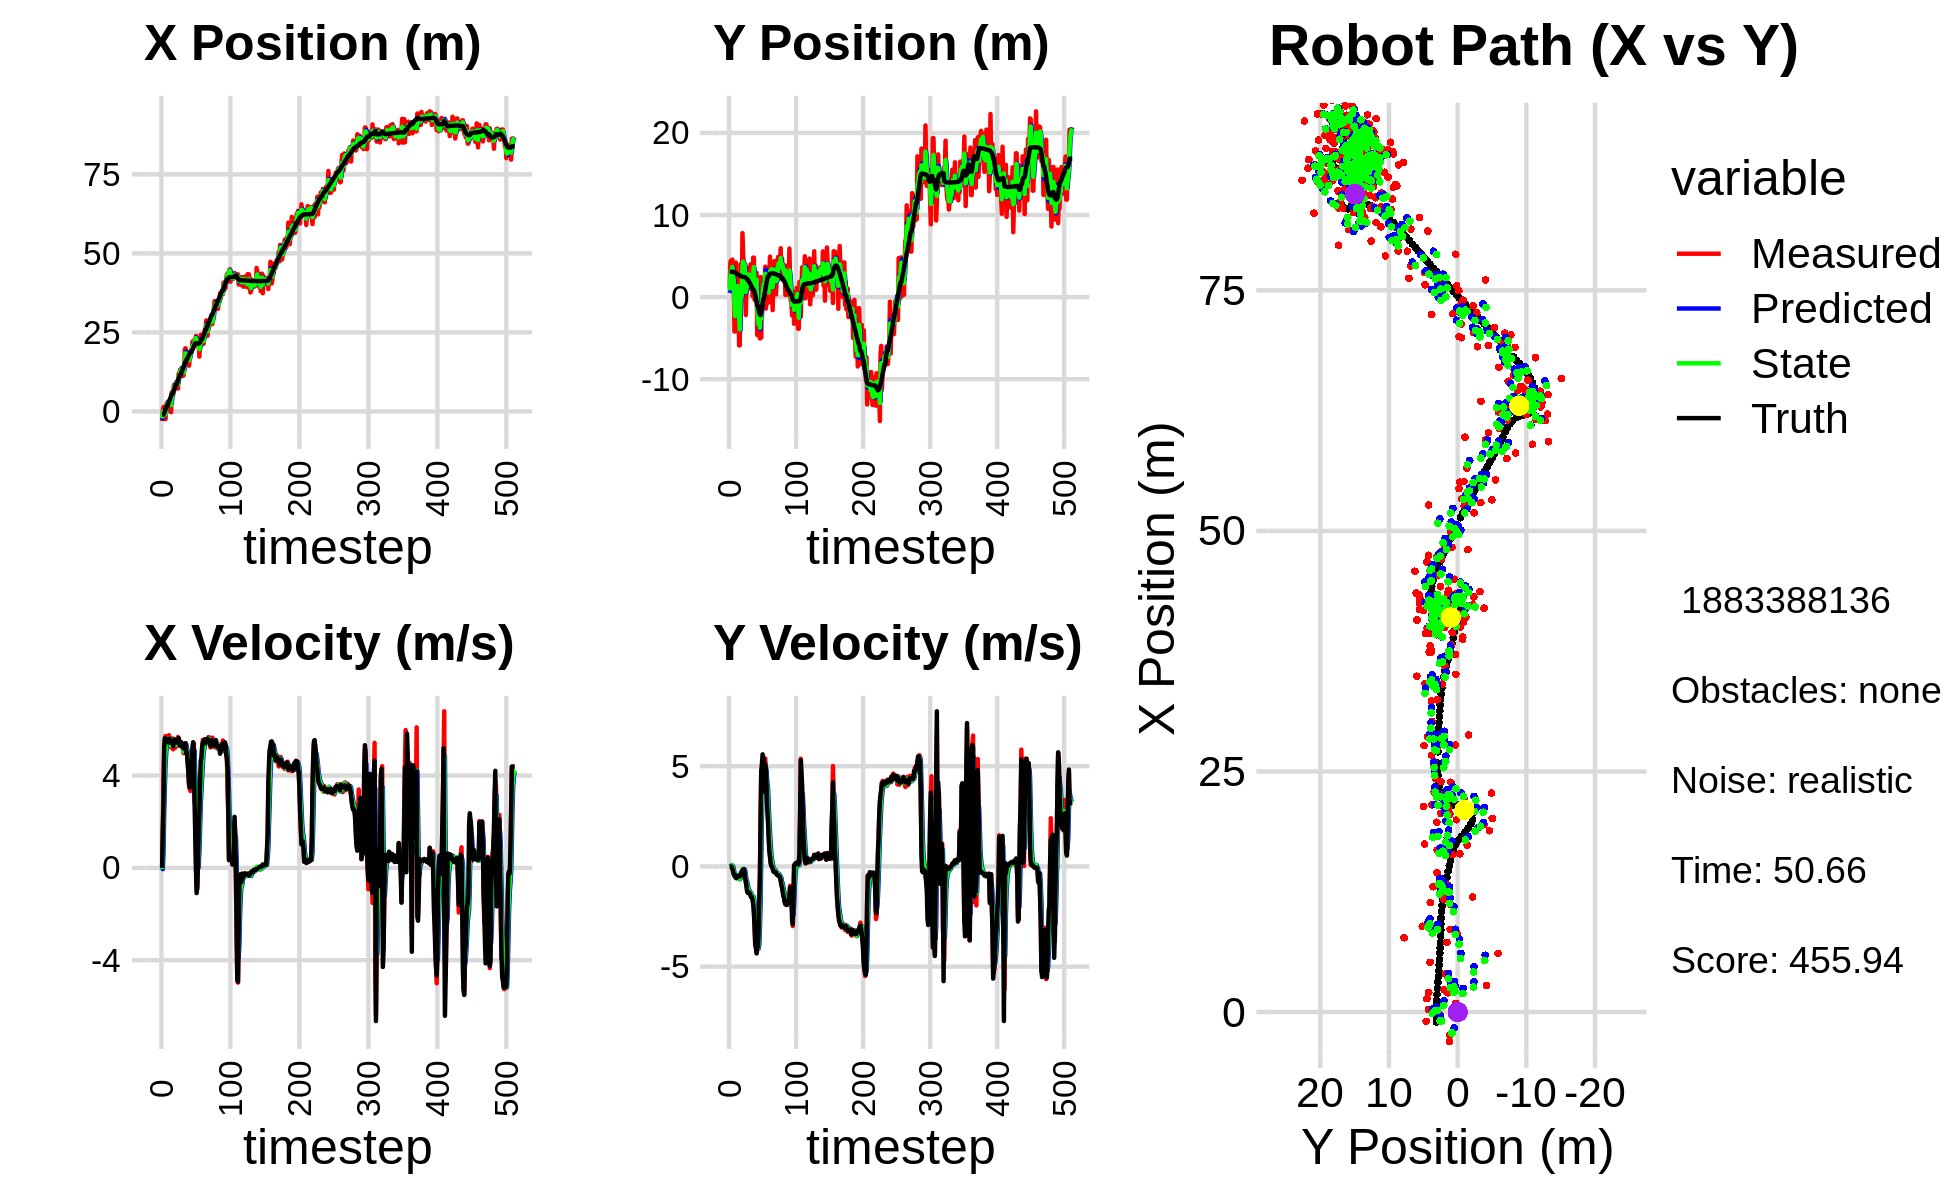

Source data for this figure (header and first rows):
-3.036097407370424772e+00, 1.187221765845674737e+00, 0.000000000000000000e+00, -0.000000000000000000e+00, 0.000000000000000000e+00, 0.000000000000000000e+00, 0.000000000000000000e+00, 0.000000000000000000e+00, -1.649217992864423721e+00, 5.154532426648025245e-01, 0.000000000000000000e+00, 0.000000000000000000e+00, -1.048957467488854656e+00, 3.099132061800979443e+00, 0.000000000000000000e+00, 0.000000000000000000e+00, 0.000000000000000000e+00, 4.524048199527896941e-05
-3.036097407370424772e+00, 1.187221765845674737e+00, 0.000000000000000000e+00, -0.000000000000000000e+00, -1.649217992864423721e+00, 5.154532426648025245e-01, 0.000000000000000000e+00, 0.000000000000000000e+00, -2.180782485575978757e+00, 8.199046882451521689e-01, -5.471682285959719033e-02, 2.221513560767047341e-02, -1.048957467488854656e+00, 3.099132061800979443e+00, 0.000000000000000000e+00, 0.000000000000000000e+00, 0.000000000000000000e+00, 8.317265746882185340e-05
2.597638369307989081e-01, 4.243752837603084416e+00, 1.626999847528992627e+00, -6.421469593472881477e-04, -2.186254167861938491e+00, 8.221262018059192211e-01, -5.471682285959719033e-02, 2.221513560767047341e-02, -9.190165662187406159e-01, 2.328154041912333660e+00, 6.457185935255072007e-01, 2.974830052899021110e-02, -1.048957467488854656e+00, 3.099132061800979443e+00, 1.600000000000000089e+00, 0.000000000000000000e+00, 1.600000023841857910e+00, 3.946816141251474619e-04
1.386931061766841555e+00, 4.480552226601774990e+00, 3.864986093119675559e+00, -1.037177470508825021e-02, -8.544447068661898959e-01, 2.331128871965232552e+00, 6.457185935255072007e-01, 2.974830052899021110e-02, 1.246087125964510101e-01, 3.295968717436413176e+00, 2.393839367699731824e+00, 7.140602381722285785e-02, -9.525028472472693020e-01, 3.099112898581426023e+00, 2.799999999999999822e+00, -3.000000000000000062e-03, 2.799999952316284180e+00, 2.683515427634119987e-03
-2.737226193621536963e-01, 2.547507711395939900e+00, 5.104664455019268132e+00, -5.853201178101753721e-02, 3.639926493664241702e-01, 3.303109319818135603e+00, 2.393839367699731824e+00, 7.140602381722285785e-02, 1.484767318406228220e-01, 2.967408366861154168e+00, 3.534348575988340180e+00, 5.220840057513317922e-03, -5.727535488142750930e-01, 3.098231800687968107e+00, 5.200000000000000178e+00, -3.699999999999999817e-02, 5.199999809265136719e+00, 1.146587543189525604e-02
-9.680053000893165116e-01, 4.573734522363167798e+00, 5.504638257408602797e+00, -6.311826255613582626e-02, 5.019115894394567956e-01, 2.967930450866905545e+00, 3.534348575988340180e+00, 5.220840057513317922e-03, -1.190704239946075438e-01, 3.684878925964162555e+00, 4.484045755194084215e+00, 1.238943316005396145e-02, 3.868901684002366836e-02, 3.091573954206930264e+00, 5.613999999999999879e+00, -1.449999999999999900e-01, 5.616000175476074219e+00, 1.146587543189525604e-02
-2.417035937728494233e+00, 1.130352017733697423e+00, 5.710252741554385558e+00, -2.069110911428733712e-01, 3.293341515248008888e-01, 3.686117869280168158e+00, 4.484045755194084215e+00, 1.238943316005396145e-02, -9.185925748251118073e-01, 2.548185923959775501e+00, 4.982626195230904997e+00, -1.142956118394810733e-01, 6.808360809818260195e-01, 3.069869395926641431e+00, 5.559000000000000163e+00, -2.320000000000000118e-01, 5.564000129699707031e+00, 3.621916845440864563e-02
1.999046385064888298e+00, 1.423295210575354464e+00, 5.560317860436875037e+00, -3.757576089493209204e-01, -4.203299553020212742e-01, 2.536756362775827611e+00, 4.982626195230904997e+00, -1.142956118394810733e-01, 6.543454327935727122e-01, 2.031863564977608227e+00, 5.341898378041785911e+00, -2.855013647703997237e-01, 1.205765127935293446e+00, 3.037204573395227314e+00, 5.434999999999999609e+00, -3.870000000000000107e-01, 5.448999881744384766e+00, 6.747584789991378784e-02
2.750388205124394414e+00, -4.186517575244048217e+00, 5.452541870174503202e+00, -4.490326076748292206e-01, 1.188535270597751214e+00, 2.003313428500568261e+00, 5.341898378041785911e+00, -2.855013647703997237e-01, 1.917631231275951142e+00, -7.536200269068062951e-01, 5.414211578052467999e+00, -4.284398033692791707e-01, 1.830650686830964213e+00, 2.986649176650453263e+00, 5.445000000000000284e+00, -4.660000000000000253e-01, 5.465000152587890625e+00, 8.216747641563415527e-02
2.750388205124394414e+00, -4.186517575244048217e+00, 5.682928896889373860e+00, -5.125948254714046692e-01, 2.459052389081198164e+00, -7.964640072437342289e-01, 5.414211578052467999e+00, -4.284398033692791707e-01, 2.591889216864542878e+00, -2.311555033550838356e+00, 5.553859123807564302e+00, -5.609172026808075806e-01, 1.830650686830964213e+00, 2.986649176650453263e+00, 5.560999999999999943e+00, -4.919999999999999929e-01, 5.583000183105468750e+00, 8.995562791824340820e-02
2.023644834271302262e+00, 4.215313627268567842e+00, 5.650393029880212303e+00, -5.791862030538155182e-01, 3.147275129245299397e+00, -2.367646753818918981e+00, 5.553859123807564302e+00, -5.609172026808075806e-01, 2.632185601514853257e+00, 5.648398358972737121e-01, 5.579080305273343754e+00, -4.937345662273788793e-01, 2.467419028302409778e+00, 2.929468109361854644e+00, 5.450999999999999623e+00, -5.490000000000000435e-01, 5.478000164031982422e+00, 1.021469458937644958e-01
9.095178842836305622e-01, 2.623366106000269982e-01, 5.748465751516728339e+00, -5.834587328977945964e-01, 3.190093632042187544e+00, 5.154663792745358686e-01, 5.579080305273343754e+00, -4.937345662273788793e-01, 2.168305777954042668e+00, 4.005251284267519196e-01, 5.599019721973885311e+00, -5.483456474093753030e-01, 3.096191763885102421e+00, 2.865546344333178563e+00, 5.591999999999999638e+00, -5.829999999999999627e-01, 5.622000217437744141e+00, 1.011517643928527832e-01
2.298782705700567419e+00, 1.969848021201622723e+00, 5.297126928966421566e+00, -4.707107331979525355e-01, 2.728207750151431021e+00, 3.456905636858144115e-01, 5.599019721973885311e+00, -5.483456474093753030e-01, 2.521921364170381707e+00, 1.071408322368324395e+00, 5.453844930505783672e+00, -4.921447474764529817e-01, 3.732014059849410703e+00, 2.800544126472969797e+00, 5.416000000000000369e+00, -5.180000000000000160e-01, 5.440000057220458984e+00, 8.862872421741485596e-02
3.948193967214709943e+00, 1.778263315099859243e+00, 5.506302726383849766e+00, -4.892984118188301035e-01, 3.067305857220960164e+00, 1.022193847620679108e+00, 5.453844930505783672e+00, -4.921447474764529817e-01, 3.464906899648751093e+00, 1.359160052191238588e+00, 5.501946776571060127e+00, -4.720228019025003441e-01, 4.253620505253570272e+00, 2.754025682105500472e+00, 5.500000000000000000e+00, -4.699999999999999734e-01, 5.519999980926513672e+00, 8.862872421741485596e-02
-2.487956290749957500e-01, -3.239790951261282692e-01, 5.213833296581983134e+00, -4.474698642062620024e-01, 4.015101577305856928e+00, 1.311957772000988509e+00, 5.501946776571060127e+00, -4.720228019025003441e-01, 2.054412461549189217e+00, 5.825886133497517605e-01, 5.290210239732580533e+00, -4.810063854785254223e-01, 4.880985617214804506e+00, 2.699935718866552925e+00, 5.424999999999999822e+00, -4.789999999999999813e-01, 5.446000099182128906e+00, 8.561379462480545044e-02
6.089784145285079831e+00, -5.883811966980784014e+00, 5.429927151369288829e+00, -4.900986327818202537e-01, 2.583433485522447448e+00, 5.344879748018992460e-01, 5.290210239732580533e+00, -4.810063854785254223e-01, 4.168997070268695815e+00, -2.324261285751575201e+00, 5.444942777398569689e+00, -6.409523611655563169e-01, 5.504686712706370777e+00, 2.643877014004440973e+00, 5.434999999999999609e+00, -4.979999999999999982e-01, 5.458000183105468750e+00, 9.001487493515014648e-02
6.089784145285079831e+00, -5.883811966980784014e+00, 5.610931345811167148e+00, -5.093166552640039368e-01, 4.713491348008552961e+00, -2.388356521868130855e+00, 5.444942777398569689e+00, -6.409523611655563169e-01, 5.346975471777150268e+00, -3.945649353167895779e+00, 5.548375726516531437e+00, -6.239809980252556398e-01, 5.504686712706370777e+00, 2.643877014004440973e+00, 5.519999999999999574e+00, -5.020000000000000018e-01, 5.541999816894531250e+00, 9.052412956953048706e-02
5.168654977620758650e+00, 4.003953590155417075e+00, 5.133868793133557595e+00, -4.072986584484939443e-01, 5.901813044428803501e+00, -4.008047452970421531e+00, 5.548375726516531437e+00, -6.239809980252556398e-01, 5.563153110502846665e+00, -4.369624213977765237e-01, 5.333778892843544561e+00, -3.183676284545631230e-01, 6.137235998718731267e+00, 2.586475028141422161e+00, 5.272999999999999687e+00, -4.209999999999999853e-01, 5.289000034332275391e+00, 7.916979491710662842e-02
8.177453398228834658e+00, 9.698100256651882856e-02, 5.458200391452203704e+00, -3.100605911282589555e-01, 6.096530999787201033e+00, -4.687991842432328582e-01, 5.333778892843544561e+00, -3.183676284545631230e-01, 7.049481977971597146e+00, -2.159663113362833564e-01, 5.433318432882949800e+00, -3.067822999739683865e-01, 6.640941977525464779e+00, 2.545130206614654611e+00, 5.426999999999999602e+00, -3.089999999999999969e-01, 5.435999870300292969e+00, 5.674539133906364441e-02
8.592471122254437432e+00, 1.075797988580599052e+00, 5.560035973563802081e+00, -3.158455016340844246e-01, 7.592813821259891682e+00, -2.466445413336801895e-01, 5.433318432882949800e+00, -3.067822999739683865e-01, 8.047787930777481336e+00, 3.417867166991186423e-01, 5.517081179749604658e+00, -2.806461370786237919e-01, 7.266258596811305814e+00, 2.505310370522802810e+00, 5.559000000000000163e+00, -2.459999999999999964e-01, 5.564000129699707031e+00, 5.674539133906364441e-02
7.722391694217784597e+00, 7.792136742904665958e+00, 5.197233447369315584e+00, -1.979083516495369899e-01, 8.599496048752442334e+00, 3.137221029912562464e-01, 5.517081179749604658e+00, -2.806461370786237919e-01, 8.191655953867856610e+00, 3.655916004008302966e+00, 5.350267573181903380e+00, -1.373405693593011956e-01, 7.900297521892663433e+00, 2.479018761978015739e+00, 5.440000000000000391e+00, -1.930000000000000049e-01, 5.442999839782714844e+00, 3.806116804480552673e-02
8.915773063461857717e+00, 5.145944966225987294e+00, 5.307015053678661332e+00, -1.780185730389038101e-01, 8.726682711186047214e+00, 3.642181947072372861e+00, 5.350267573181903380e+00, -1.373405693593011956e-01, 8.811570124378894420e+00, 4.310634664161922203e+00, 5.334283410069347475e+00, -1.241620796147659272e-01, 8.523687720188018346e+00, 2.457600249267683168e+00, 5.421999999999999709e+00, -1.509999999999999953e-01, 5.423999786376953125e+00, 3.353143855929374695e-02
8.651505261200288288e+00, 3.948566153114493549e+00, 5.507232547113670940e+00, -1.395304218316482936e-01, 9.344998465385829789e+00, 4.298218456200445736e+00, 5.334283410069347475e+00, -1.241620796147659272e-01, 9.033205612790249361e+00, 4.141637950404201796e+00, 5.400308554108219639e+00, -1.365332580101305815e-01, 8.523687720188018346e+00, 2.457600249267683168e+00, 5.450000000000000178e+00, -1.380000000000000115e-01, 5.452000141143798828e+00, 2.533043175935745239e-02
8.651505261200288288e+00, 3.948566153114493549e+00, 5.562892899311729700e+00, -2.384214893994995588e-01, 9.573236468201070437e+00, 4.127984624603188379e+00, 5.400308554108219639e+00, -1.365332580101305815e-01, 9.158365095080107210e+00, 4.046435275038162693e+00, 5.455627749492426126e+00, -1.942118700241042828e-01, 9.148329138078791445e+00, 2.440928771042460532e+00, 5.445999999999999730e+00, -2.760000000000000231e-01, 5.453000068664550781e+00, 4.283304885029792786e-02
7.238481401812747684e+00, 1.563452198117960101e+00, 5.669803352656153095e+00, -5.351232544303788918e-01, 9.703927870029350089e+00, 4.027014088035752337e+00, 5.455627749492426126e+00, -1.942118700241042828e-01, 8.586356253668869343e+00, 2.917732187473932370e+00, 5.503077945760932899e+00, -3.948002087223164702e-01, 9.773821234475574826e+00, 2.414624764441994920e+00, 5.549000000000000377e+00, -5.749999999999999556e-01, 5.578999996185302734e+00, 9.410251677036285400e-02
1.196486449177461253e+01, -2.184859917843369193e+00, 5.352519370388887587e+00, -8.135925032604633955e-01, 9.136664048244963254e+00, 2.878252166601700690e+00, 5.503077945760932899e+00, -3.948002087223164702e-01, 1.041700452577960689e+01, 6.187942988075136874e-01, 5.496767916293292977e+00, -7.278388562985620425e-01, 1.041416394694688030e+01, 2.357038809600823903e+00, 5.621000000000000441e+00, -7.449999999999999956e-01, 5.670000076293945312e+00, 1.508471071720123291e-01
1.169656836963282309e+01, 1.985958560196319000e+00, 5.289246017645488074e+00, -8.039748406448035123e-01, 1.096668131740893593e+01, 5.460104131776575276e-01, 5.496767916293292977e+00, -7.278388562985620425e-01, 1.129409420447923473e+01, 1.187440795137640226e+00, 5.415506662645944935e+00, -7.433002008788782700e-01, 1.105089795528888885e+01, 2.263286544900886099e+00, 5.360000000000000320e+00, -1.034000000000000030e+00, 5.458000183105468750e+00, 1.508471071720123291e-01
1.319993889306652157e+01, 1.445635630852657671e+00, 5.442574109734134247e+00, -1.165651272976124808e+00, 1.183564487074382932e+01, 1.113110775049752421e+00, 5.415506662645944935e+00, -7.433002008788782700e-01, 1.245551064751157000e+01, 1.254117595056966072e+00, 5.459086177829132858e+00, -9.567896346660483831e-01, 1.166341054426126433e+01, 2.136304094166764145e+00, 5.291999999999999815e+00, -1.256999999999999895e+00, 5.439000129699707031e+00, 2.109853625297546387e-01
1.302120906082544671e+01, 3.573823048849058548e+00, 5.371511204946634699e+00, -1.288970608471311730e+00, 1.300141926529448355e+01, 1.158438631590361201e+00, 5.459086177829132858e+00, -9.567896346660483831e-01, 1.300843410271564693e+01, 2.229137423853415179e+00, 5.418560501922685901e+00, -1.081634025478498629e+00, 1.166341054426126433e+01, 2.136304094166764145e+00, 5.450000000000000178e+00, -1.326000000000000068e+00, 5.609000205993652344e+00, 2.355111688375473022e-01
1.302120906082544671e+01, 3.573823048849058548e+00, 5.318249439753214958e+00, -1.292266396447887322e+00, 1.355029015290791605e+01, 2.120974021305565227e+00, 5.418560501922685901e+00, -1.081634025478498629e+00, 1.330797096048777917e+01, 2.763860577562713416e+00, 5.359563968707850456e+00, -1.159748640363293282e+00, 1.228377377973560058e+01, 1.987263990959401649e+00, 5.423000000000000043e+00, -1.308999999999999941e+00, 5.578999996185302734e+00, 2.383675426244735718e-01
1.223010265802218477e+01, 1.964681951586157993e+00, 5.229914866112173932e+00, -1.261900045408976601e+00, 1.384392735735856483e+01, 2.647885713526384244e+00, 5.359563968707850456e+00, -1.159748640363293282e+00, 1.310694395879928287e+01, 2.339992152116147750e+00, 5.263713941483824321e+00, -1.220152963637370247e+00, 1.290757214993093527e+01, 1.836143686560165911e+00, 5.278999999999999915e+00, -1.300999999999999934e+00, 5.436999797821044922e+00, 2.367596477270126343e-01
1.121354281847397516e+01, 1.068266882116889693e+00, 5.188358067871837065e+00, -1.341575106875954271e+00, 1.363331535294766539e+01, 2.217976855752410881e+00, 5.263713941483824321e+00, -1.220152963637370247e+00, 1.253272831555988631e+01, 1.704528345511744591e+00, 5.174199470851785776e+00, -1.308093777193052976e+00, 1.341310727581269191e+01, 1.713587119130875358e+00, 5.238999999999999879e+00, -1.350000000000000089e+00, 5.409999847412109375e+00, 2.530319988727569580e-01
1.136335384782747937e+01, 3.982254578067240924e+00, 4.969051446307938491e+00, -1.405497804526470995e+00, 1.305014826264506489e+01, 1.573718967792439249e+00, 5.174199470851785776e+00, -1.308093777193052976e+00, 1.227846898148880506e+01, 2.647341107501056889e+00, 5.041237503097939054e+00, -1.317825536618735693e+00, 1.401342427731043827e+01, 1.557212664701201676e+00, 5.174999999999999822e+00, -1.467000000000000082e+00, 5.379000186920166016e+00, 2.756498456001281738e-01
1.389579772954249393e+01, 2.558191253528852460e+00, 5.364595978686629074e+00, -1.542670254914201289e+00, 1.278259273179859967e+01, 2.515558553839183364e+00, 5.041237503097939054e+00, -1.317825536618735693e+00, 1.329509300123951121e+01, 2.530857188174676420e+00, 5.217764373513403164e+00, -1.433554222930254474e+00, 1.461412465530363924e+01, 1.386468007095625676e+00, 5.344000000000000306e+00, -1.534000000000000030e+00, 5.559999942779541016e+00, 2.800098955631256104e-01
1.971961295598757857e+01, 3.043947054302064803e+00, 5.231009711548546548e+00, -1.504255514717979691e+00, 1.381686943859085126e+01, 2.387501765881650861e+00, 5.217764373513403164e+00, -1.433554222930254474e+00, 1.650118796239314634e+01, 2.678970539878725354e+00, 5.353549857264232159e+00, -1.457734723062154902e+00, 1.522929608828119541e+01, 1.210074974674891113e+00, 5.362000000000000099e+00, -1.532000000000000028e+00, 5.577000141143798828e+00, 2.800098955631256104e-01
1.998425280992799813e+01, 1.413785357085443062e-01, 5.216177072017065264e+00, -1.540850143341948586e+00, 1.703654294811957115e+01, 2.533197067572509731e+00, 5.353549857264232159e+00, -1.457734723062154902e+00, 1.837281994364745330e+01, 1.467677641558791324e+00, 5.354699294280379718e+00, -1.551218822436238209e+00, 1.574602353529912335e+01, 1.057117415849603503e+00, 5.402999999999999581e+00, -1.673000000000000043e+00, 5.656000137329101562e+00, 2.872297763824462891e-01
1.745474958404382093e+01, 4.815090372164068100e+00, 5.017193808019719370e+00, -1.606110711966352689e+00, 1.890828987307549269e+01, 1.312555759315167547e+00, 5.354699294280379718e+00, -1.551218822436238209e+00, 1.824000684462694011e+01, 2.875887173793278517e+00, 5.164628457724290911e+00, -1.521418036059275058e+00, 1.633699452811798025e+01, 8.624457853996650991e-01, 4.955000000000000071e+00, -1.891000000000000014e+00, 5.303999900817871094e+00, 3.098129928112030029e-01
1.745474958404382093e+01, 4.815090372164068100e+00, 5.076988896024783315e+00, -2.181939504798715568e+00, 1.875646969039937062e+01, 2.723745370187351078e+00, 5.164628457724290911e+00, -1.521418036059275058e+00, 1.816315019888390481e+01, 3.643362937324230444e+00, 5.094625172226871612e+00, -1.818844702471925423e+00, 1.633699452811798025e+01, 8.624457853996650991e-01, 4.991999999999999993e+00, -2.285000000000000142e+00, 5.489999771118164062e+00, 4.059042632579803467e-01
1.644114151545342395e+01, -3.171736456578291286e-01, 4.656736425100626242e+00, -2.892598915670440363e+00, 1.867261271610659179e+01, 3.461478467077037990e+00, 5.094625172226871612e+00, -1.818844702471925423e+00, 1.764855677956066060e+01, 1.746261849490176710e+00, 4.840308266422278294e+00, -2.409961808858842147e+00, 1.690897786563907701e+01, 6.072632812483933495e-01, 4.551000000000000156e+00, -2.995999999999999996e+00, 5.447999954223632812e+00, 5.558363795280456543e-01
1.636716604207758152e+01, 7.979661958591784954e-01, 4.265040871560993097e+00, -3.773917502958610726e+00, 1.813258760620288967e+01, 1.505265668604292451e+00, 4.840308266422278294e+00, -2.409961808858842147e+00, 1.731807914995903630e+01, 1.167768848950583971e+00, 4.531441683949976706e+00, -3.127579269293588204e+00, 1.743913495513309897e+01, 2.675380252204805909e-01, 4.142999999999999794e+00, -3.894000000000000128e+00, 5.685999870300292969e+00, 7.243810892105102539e-01
1.447550117940631154e+01, 2.998970224887674618e+00, 3.554658859312986863e+00, -4.038415732102378364e+00, 1.777122331835403557e+01, 8.550109220212251948e-01, 4.531441683949976706e+00, -3.127579269293588204e+00, 1.625170100590118238e+01, 1.789678275125015983e+00, 4.001068898088688819e+00, -3.541665808639736124e+00, 1.791564595638690705e+01, -1.657584173815697948e-01, 3.678999999999999826e+00, -4.028999999999999915e+00, 5.455999851226806641e+00, 8.490224480628967285e-01
1.682871317830253233e+01, 2.973431541037833803e+00, 3.434757645844063845e+00, -4.276408116511890789e+00, 1.665180789571004993e+01, 1.435511694261042415e+00, 4.001068898088688819e+00, -3.541665808639736124e+00, 1.672004658132199850e+01, 2.107528792669005391e+00, 3.739503837016469046e+00, -3.888095341010786132e+00, 1.825799596242472944e+01, -5.653951623908621826e-01, 3.480999999999999872e+00, -4.339000000000000412e+00, 5.563000202178955078e+00, 8.941147923469543457e-01
1.883644181450218369e+01, -4.624427363997189566e+00, 3.331433148716743009e+00, -4.147765061103187101e+00, 1.709399696502364563e+01, 1.718719258567926733e+00, 3.739503837016469046e+00, -3.888095341010786132e+00, 1.787716286341692751e+01, -1.120800217905005614e+00, 3.586748153602721256e+00, -4.123086822108806615e+00, 1.865586888767250073e+01, -1.055458114478434073e+00, 3.585999999999999854e+00, -4.075999999999999623e+00, 5.428999900817871094e+00, 8.941147923469543457e-01
1.946597114180012866e+01, -3.824772879307781537e+00, 3.633408628328068879e+00, -4.000194449886095960e+00, 1.823583767877719808e+01, -1.533108900115886186e+00, 3.586748153602721256e+00, -4.123086822108806615e+00, 1.879586320939551314e+01, -2.550946700274352441e+00, 3.635860586285327489e+00, -4.106605946632317483e+00, 1.865586888767250073e+01, -1.055458114478434073e+00, 3.880999999999999783e+00, -3.999000000000000110e+00, 5.572999954223632812e+00, 8.334100842475891113e-01
1.946597114180012866e+01, -3.824772879307781537e+00, 4.262139467498971435e+00, -3.748485627826968258e+00, 1.915944926802404424e+01, -2.961607294937584456e+00, 3.635860586285327489e+00, -4.106605946632317483e+00, 1.931239697875361472e+01, -3.338190523696027423e+00, 3.936120957779440044e+00, -3.943782942375372080e+00, 1.908680188587409532e+01, -1.521136329710337076e+00, 4.371000000000000441e+00, -3.322000000000000064e+00, 5.489999771118164062e+00, 7.213642597198486328e-01
2.211770880170207576e+01, -9.985675079738589588e-01, 4.871232978672734859e+00, -2.337412447215803990e+00, 1.970600907453155770e+01, -3.732568817933564542e+00, 3.936120957779440044e+00, -3.943782942375372080e+00, 2.082215414052238955e+01, -2.487936264012195586e+00, 4.427822542621013824e+00, -3.064933459205731570e+00, 1.957091748649893503e+01, -1.926266238973230349e+00, 5.201999999999999957e+00, -1.701999999999999957e+00, 5.473000049591064453e+00, 4.473899304866790771e-01
2.012007278198996474e+01, -5.037432477853380774e+00, 5.349062455932930504e+00, -5.171147082956770724e-01, 2.126493639478449182e+01, -2.794429609932768788e+00, 4.427822542621013824e+00, -3.064933459205731570e+00, 2.076456115272645420e+01, -3.733280608302106174e+00, 4.834260961356362074e+00, -1.838739247288055711e+00, 2.004242932774916852e+01, -2.149829433449526928e+00, 5.443999999999999950e+00, -5.250000000000000222e-01, 5.468999862670898438e+00, 9.637440741062164307e-02
2.063353858092297344e+01, 2.446850731258686462e+00, 5.397038799890047756e+00, 2.393571786105490151e+00, 2.124798724886209200e+01, -3.917154533030911878e+00, 4.834260961356362074e+00, -1.838739247288055711e+00, 2.098087355631268025e+01, -1.010348262758050453e+00, 5.084451011564434353e+00, 4.557262464902742671e-01, 2.066531312401283671e+01, -2.183371113353737236e+00, 5.059999999999999609e+00, 2.248000000000000220e+00, 5.537000179290771484e+00, -4.174330830574035645e-01
2.274587285480064480e+01, -4.932696864786334068e+00, 2.834339233085703569e+00, 4.721606694301267559e+00, 2.148931865746912351e+01, -9.647756381090230038e-01, 5.084451011564434353e+00, 4.557262464902742671e-01, 2.201163946695970353e+01, -2.632284583709683989e+00, 4.057685468837101794e+00, 2.507714763080357567e+00, 2.122699296428527305e+01, -1.897456215358359177e+00, 2.887999999999999901e+00, 4.807999999999999829e+00, 5.607999801635742188e+00, -1.030162692070007324e+00
2.249916922978745504e+01, 9.819464229729638616e-01, 2.760225377411804182e+00, 4.598143534702905377e+00, 2.241740801384341353e+01, -2.381513107401648455e+00, 4.057685468837101794e+00, 2.507714763080357567e+00, 2.242657125252114980e+01, -8.472125099239251611e-01, 3.451363427702753839e+00, 3.643525679612579005e+00, 2.152717339967301413e+01, -1.355588005088157022e+00, 1.504999999999999893e+00, 5.105999999999999872e+00, 5.322999954223632812e+00, -1.030162692070007324e+00
2.387511575155660637e+01, 1.004626228539988064e+00, 7.871037319567301127e-01, 5.358500024898440017e+00, 2.277170759529142430e+01, -4.828599419626672384e-01, 3.451363427702753839e+00, 3.643525679612579005e+00, 2.321547007120522821e+01, 2.227515064314806725e-01, 2.227096588359800844e+00, 4.522993284884277543e+00, 2.159962499071740538e+01, -7.298741796207703914e-01, -4.599999999999999922e-02, 5.591000000000000192e+00, 5.591000080108642578e+00, -1.424950480461120605e+00
2.151021453410855244e+01, 1.579817010481269657e+00, -7.012650767434617238e-01, 5.430911659554331194e+00, 2.343817973004120958e+01, 6.750508349199084712e-01, 2.227096588359800844e+00, 4.522993284884277543e+00, 2.249873070635926098e+01, 1.094103589502482432e+00, 8.119295587339263598e-01, 5.004536069488622729e+00, 2.152020204012195848e+01, -2.059517363278146607e-01, -1.092000000000000082e+00, 5.418999999999999595e+00, 5.527999877929687500e+00, -1.699210524559020996e+00
2.151021453410855244e+01, 1.579817010481269657e+00, -9.074162276065115273e-01, 5.231892122568574166e+00, 2.257992366223265535e+01, 1.594557196451344749e+00, 8.119295587339263598e-01, 5.004536069488622729e+00, 2.205647424428210712e+01, 1.593434090712714024e+00, -1.753791057627041017e-02, 5.117583235930997176e+00, 2.152020204012195848e+01, -2.059517363278146607e-01, -7.750000000000000222e-01, 5.267999999999999794e+00, 5.324999809265136719e+00, -1.742527365684509277e+00
2.055523085595027055e+01, 1.147571696805133712e+00, 1.449699269606200547e-01, 3.870285777088720014e+00, 2.205472045322447983e+01, 2.105192414305813831e+00, -1.753791057627041017e-02, 5.117583235930997176e+00, 2.137673492779378392e+01, 1.656253636657833317e+00, 2.546641786436830424e-02, 4.462524538901547544e+00, 2.142816293244964143e+01, 4.013592737469684479e-01, 2.810000000000000275e-01, 3.713999999999999968e+00, 3.724999904632568359e+00, -1.533356666564941406e+00
2.153632117045648542e+01, 3.714060498880139338e+00, 1.433393045676152999e+00, 5.383440023042379785e+00, 2.137928156958022186e+01, 2.102506090547988205e+00, 2.546641786436830424e-02, 4.462524538901547544e+00, 2.148114948102107036e+01, 2.843779780325319528e+00, 6.888075806320146377e-01, 4.950359751440956302e+00, 2.144922101506166356e+01, 8.586530233464221284e-01, 1.608999999999999986e+00, 5.075999999999999623e+00, 5.324999809265136719e+00, -1.310573935508728027e+00
1.733270490100962746e+01, -1.392337845269823848e+00, 2.944574097453767081e+00, 4.715078425037227738e+00, 2.155003023908427195e+01, 3.338815755469415336e+00, 6.888075806320146377e-01, 4.950359751440956302e+00, 1.968204912885563118e+01, 1.227693725437821737e+00, 1.652802734339161139e+00, 4.737786164356438512e+00, 2.161302793008632861e+01, 1.397041036886293996e+00, 2.370000000000000107e+00, 4.815999999999999837e+00, 5.368000030517578125e+00, -1.012555480003356934e+00
2.112189602853534254e+01, 1.335352107206825956e+00, 3.848299671140852141e+00, 3.694971589623580410e+00, 1.984732940228954590e+01, 1.701472341873465632e+00, 1.652802734339161139e+00, 4.737786164356438512e+00, 2.047416201615755327e+01, 1.513442194880844305e+00, 2.709980632308834458e+00, 4.210481872565682515e+00, 2.188309800599710897e+01, 1.830007149787146403e+00, 3.657999999999999918e+00, 3.871999999999999886e+00, 5.327000141143798828e+00, -7.650744915008544922e-01
2.426286137087268813e+01, 3.202830209554460072e+00, 3.867775566086790295e+00, 3.713671505081671764e+00, 2.074516007938843742e+01, 1.934490382137412645e+00, 2.709980632308834458e+00, 4.210481872565682515e+00, 2.236895071577335159e+01, 2.490172000558074306e+00, 3.330414073537139696e+00, 3.982318212128228563e+00, 2.233632504872652547e+01, 2.245248808962866160e+00, 4.633000000000000007e+00, 2.818999999999999950e+00, 5.422999858856201172e+00, -7.650744915008544922e-01
2.150179815286946194e+01, -6.654088360039831507e-01, 4.596886984615751182e+00, 2.566876242588187029e+00, 2.270199212312706649e+01, 2.888403821770896940e+00, 3.330414073537139696e+00, 3.982318212128228563e+00, 2.218391207870252657e+01, 1.269197045852875183e+00, 3.897453035739272931e+00, 3.211500786366061622e+00, 2.287275636173766813e+01, 2.535126461223187189e+00, 4.769999999999999574e+00, 2.257000000000000117e+00, 5.276999950408935547e+00, -5.092652440071105957e-01
2.150179815286946194e+01, -6.654088360039831507e-01, 5.083590861372790037e+00, 1.702182601422656427e+00, 2.257365738227645480e+01, 1.590347124489481345e+00, 3.897453035739272931e+00, 3.211500786366061622e+00, 2.211214846820354651e+01, 5.575463877534831969e-01, 4.429679186118604228e+00, 2.400075923171061554e+00, 2.287275636173766813e+01, 2.535126461223187189e+00, 5.250000000000000000e+00, 1.463000000000000078e+00, 5.449999809265136719e+00, -3.231047093868255615e-01
2.257968658209116697e+01, 2.212696507100845089e+00, 5.539633246255802668e+00, 1.026848343093088367e+00, 2.255511638681540632e+01, 7.975539800705893079e-01, 4.429679186118604228e+00, 2.400075923171061554e+00, 2.259030493031219322e+01, 1.397162089455795453e+00, 4.950443894850562465e+00, 1.738282605234149791e+00, 2.346447026678253422e+01, 2.725649191879602196e+00, 5.415000000000000036e+00, 7.830000000000000293e-01, 5.471000194549560547e+00, -1.832836568355560303e-01
... 452 more rows
